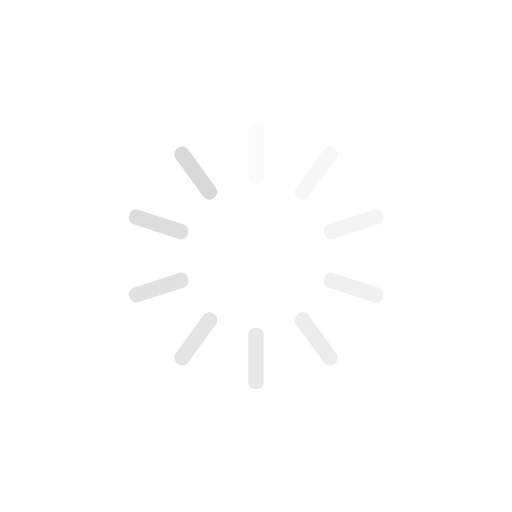
t = 0.00 s
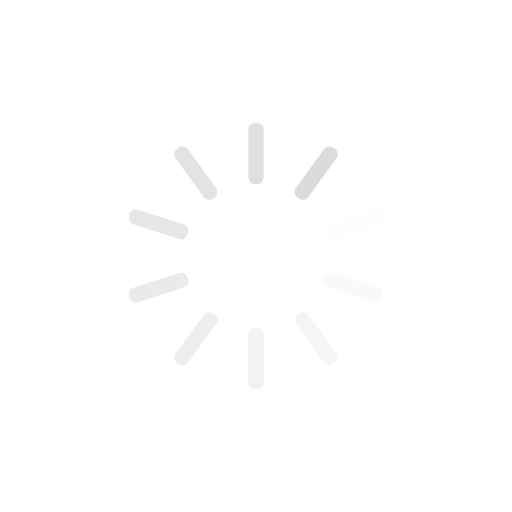
t = 0.25 s
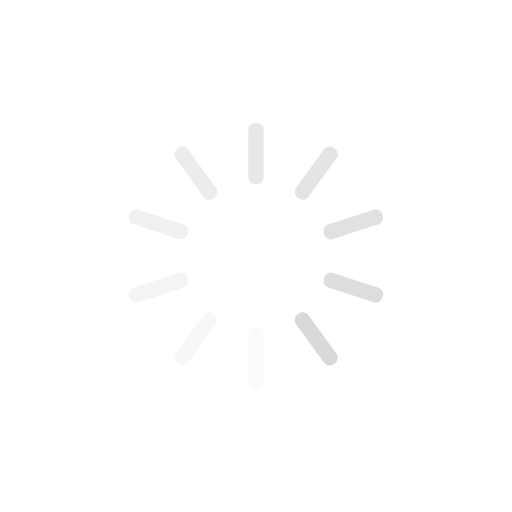
t = 0.50 s
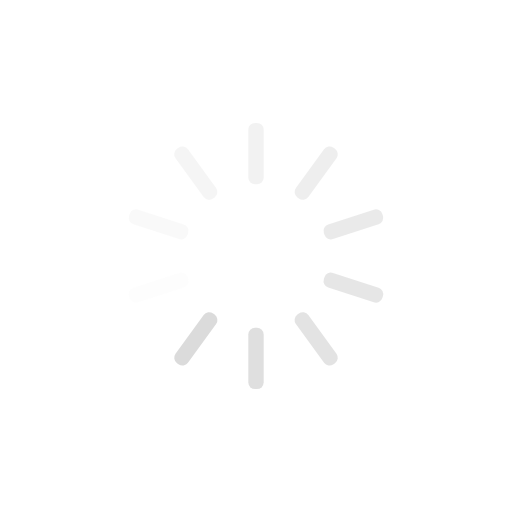
t = 0.75 s

The animated SVG that drew these frames (rendered in a browser with its animation timeline set to each time). Animation: 10 SMIL elements (animate=10); one cycle of 1.00 s, repeats indefinitely.

<?xml version="1.0" encoding="utf-8"?>
<svg xmlns="http://www.w3.org/2000/svg" xmlns:xlink="http://www.w3.org/1999/xlink" style="margin: auto; background: none; display: block; shape-rendering: auto; animation-play-state: running; animation-delay: 0s;" width="211px" height="211px" viewBox="0 0 100 100" preserveAspectRatio="xMidYMid">
<g transform="rotate(0 50 50)" style="animation-play-state: running; animation-delay: 0s;">
  <rect x="48.5" y="24" rx="1.32" ry="1.32" width="3" height="12" fill="#d9d9d9" style="animation-play-state: running; animation-delay: 0s;">
    <animate attributeName="opacity" values="1;0" keyTimes="0;1" dur="1s" begin="-0.9s" repeatCount="indefinite" style="animation-play-state: running; animation-delay: 0s;"></animate>
  </rect>
</g><g transform="rotate(36 50 50)" style="animation-play-state: running; animation-delay: 0s;">
  <rect x="48.5" y="24" rx="1.32" ry="1.32" width="3" height="12" fill="#d9d9d9" style="animation-play-state: running; animation-delay: 0s;">
    <animate attributeName="opacity" values="1;0" keyTimes="0;1" dur="1s" begin="-0.8s" repeatCount="indefinite" style="animation-play-state: running; animation-delay: 0s;"></animate>
  </rect>
</g><g transform="rotate(72 50 50)" style="animation-play-state: running; animation-delay: 0s;">
  <rect x="48.5" y="24" rx="1.32" ry="1.32" width="3" height="12" fill="#d9d9d9" style="animation-play-state: running; animation-delay: 0s;">
    <animate attributeName="opacity" values="1;0" keyTimes="0;1" dur="1s" begin="-0.7s" repeatCount="indefinite" style="animation-play-state: running; animation-delay: 0s;"></animate>
  </rect>
</g><g transform="rotate(108 50 50)" style="animation-play-state: running; animation-delay: 0s;">
  <rect x="48.5" y="24" rx="1.32" ry="1.32" width="3" height="12" fill="#d9d9d9" style="animation-play-state: running; animation-delay: 0s;">
    <animate attributeName="opacity" values="1;0" keyTimes="0;1" dur="1s" begin="-0.6s" repeatCount="indefinite" style="animation-play-state: running; animation-delay: 0s;"></animate>
  </rect>
</g><g transform="rotate(144 50 50)" style="animation-play-state: running; animation-delay: 0s;">
  <rect x="48.5" y="24" rx="1.32" ry="1.32" width="3" height="12" fill="#d9d9d9" style="animation-play-state: running; animation-delay: 0s;">
    <animate attributeName="opacity" values="1;0" keyTimes="0;1" dur="1s" begin="-0.5s" repeatCount="indefinite" style="animation-play-state: running; animation-delay: 0s;"></animate>
  </rect>
</g><g transform="rotate(180 50 50)" style="animation-play-state: running; animation-delay: 0s;">
  <rect x="48.5" y="24" rx="1.32" ry="1.32" width="3" height="12" fill="#d9d9d9" style="animation-play-state: running; animation-delay: 0s;">
    <animate attributeName="opacity" values="1;0" keyTimes="0;1" dur="1s" begin="-0.4s" repeatCount="indefinite" style="animation-play-state: running; animation-delay: 0s;"></animate>
  </rect>
</g><g transform="rotate(216 50 50)" style="animation-play-state: running; animation-delay: 0s;">
  <rect x="48.5" y="24" rx="1.32" ry="1.32" width="3" height="12" fill="#d9d9d9" style="animation-play-state: running; animation-delay: 0s;">
    <animate attributeName="opacity" values="1;0" keyTimes="0;1" dur="1s" begin="-0.3s" repeatCount="indefinite" style="animation-play-state: running; animation-delay: 0s;"></animate>
  </rect>
</g><g transform="rotate(252 50 50)" style="animation-play-state: running; animation-delay: 0s;">
  <rect x="48.5" y="24" rx="1.32" ry="1.32" width="3" height="12" fill="#d9d9d9" style="animation-play-state: running; animation-delay: 0s;">
    <animate attributeName="opacity" values="1;0" keyTimes="0;1" dur="1s" begin="-0.2s" repeatCount="indefinite" style="animation-play-state: running; animation-delay: 0s;"></animate>
  </rect>
</g><g transform="rotate(288 50 50)" style="animation-play-state: running; animation-delay: 0s;">
  <rect x="48.5" y="24" rx="1.32" ry="1.32" width="3" height="12" fill="#d9d9d9" style="animation-play-state: running; animation-delay: 0s;">
    <animate attributeName="opacity" values="1;0" keyTimes="0;1" dur="1s" begin="-0.1s" repeatCount="indefinite" style="animation-play-state: running; animation-delay: 0s;"></animate>
  </rect>
</g><g transform="rotate(324 50 50)" style="animation-play-state: running; animation-delay: 0s;">
  <rect x="48.5" y="24" rx="1.32" ry="1.32" width="3" height="12" fill="#d9d9d9" style="animation-play-state: running; animation-delay: 0s;">
    <animate attributeName="opacity" values="1;0" keyTimes="0;1" dur="1s" begin="0s" repeatCount="indefinite" style="animation-play-state: running; animation-delay: 0s;"></animate>
  </rect>
</g>
<!-- [ldio] generated by https://loading.io/ --></svg>